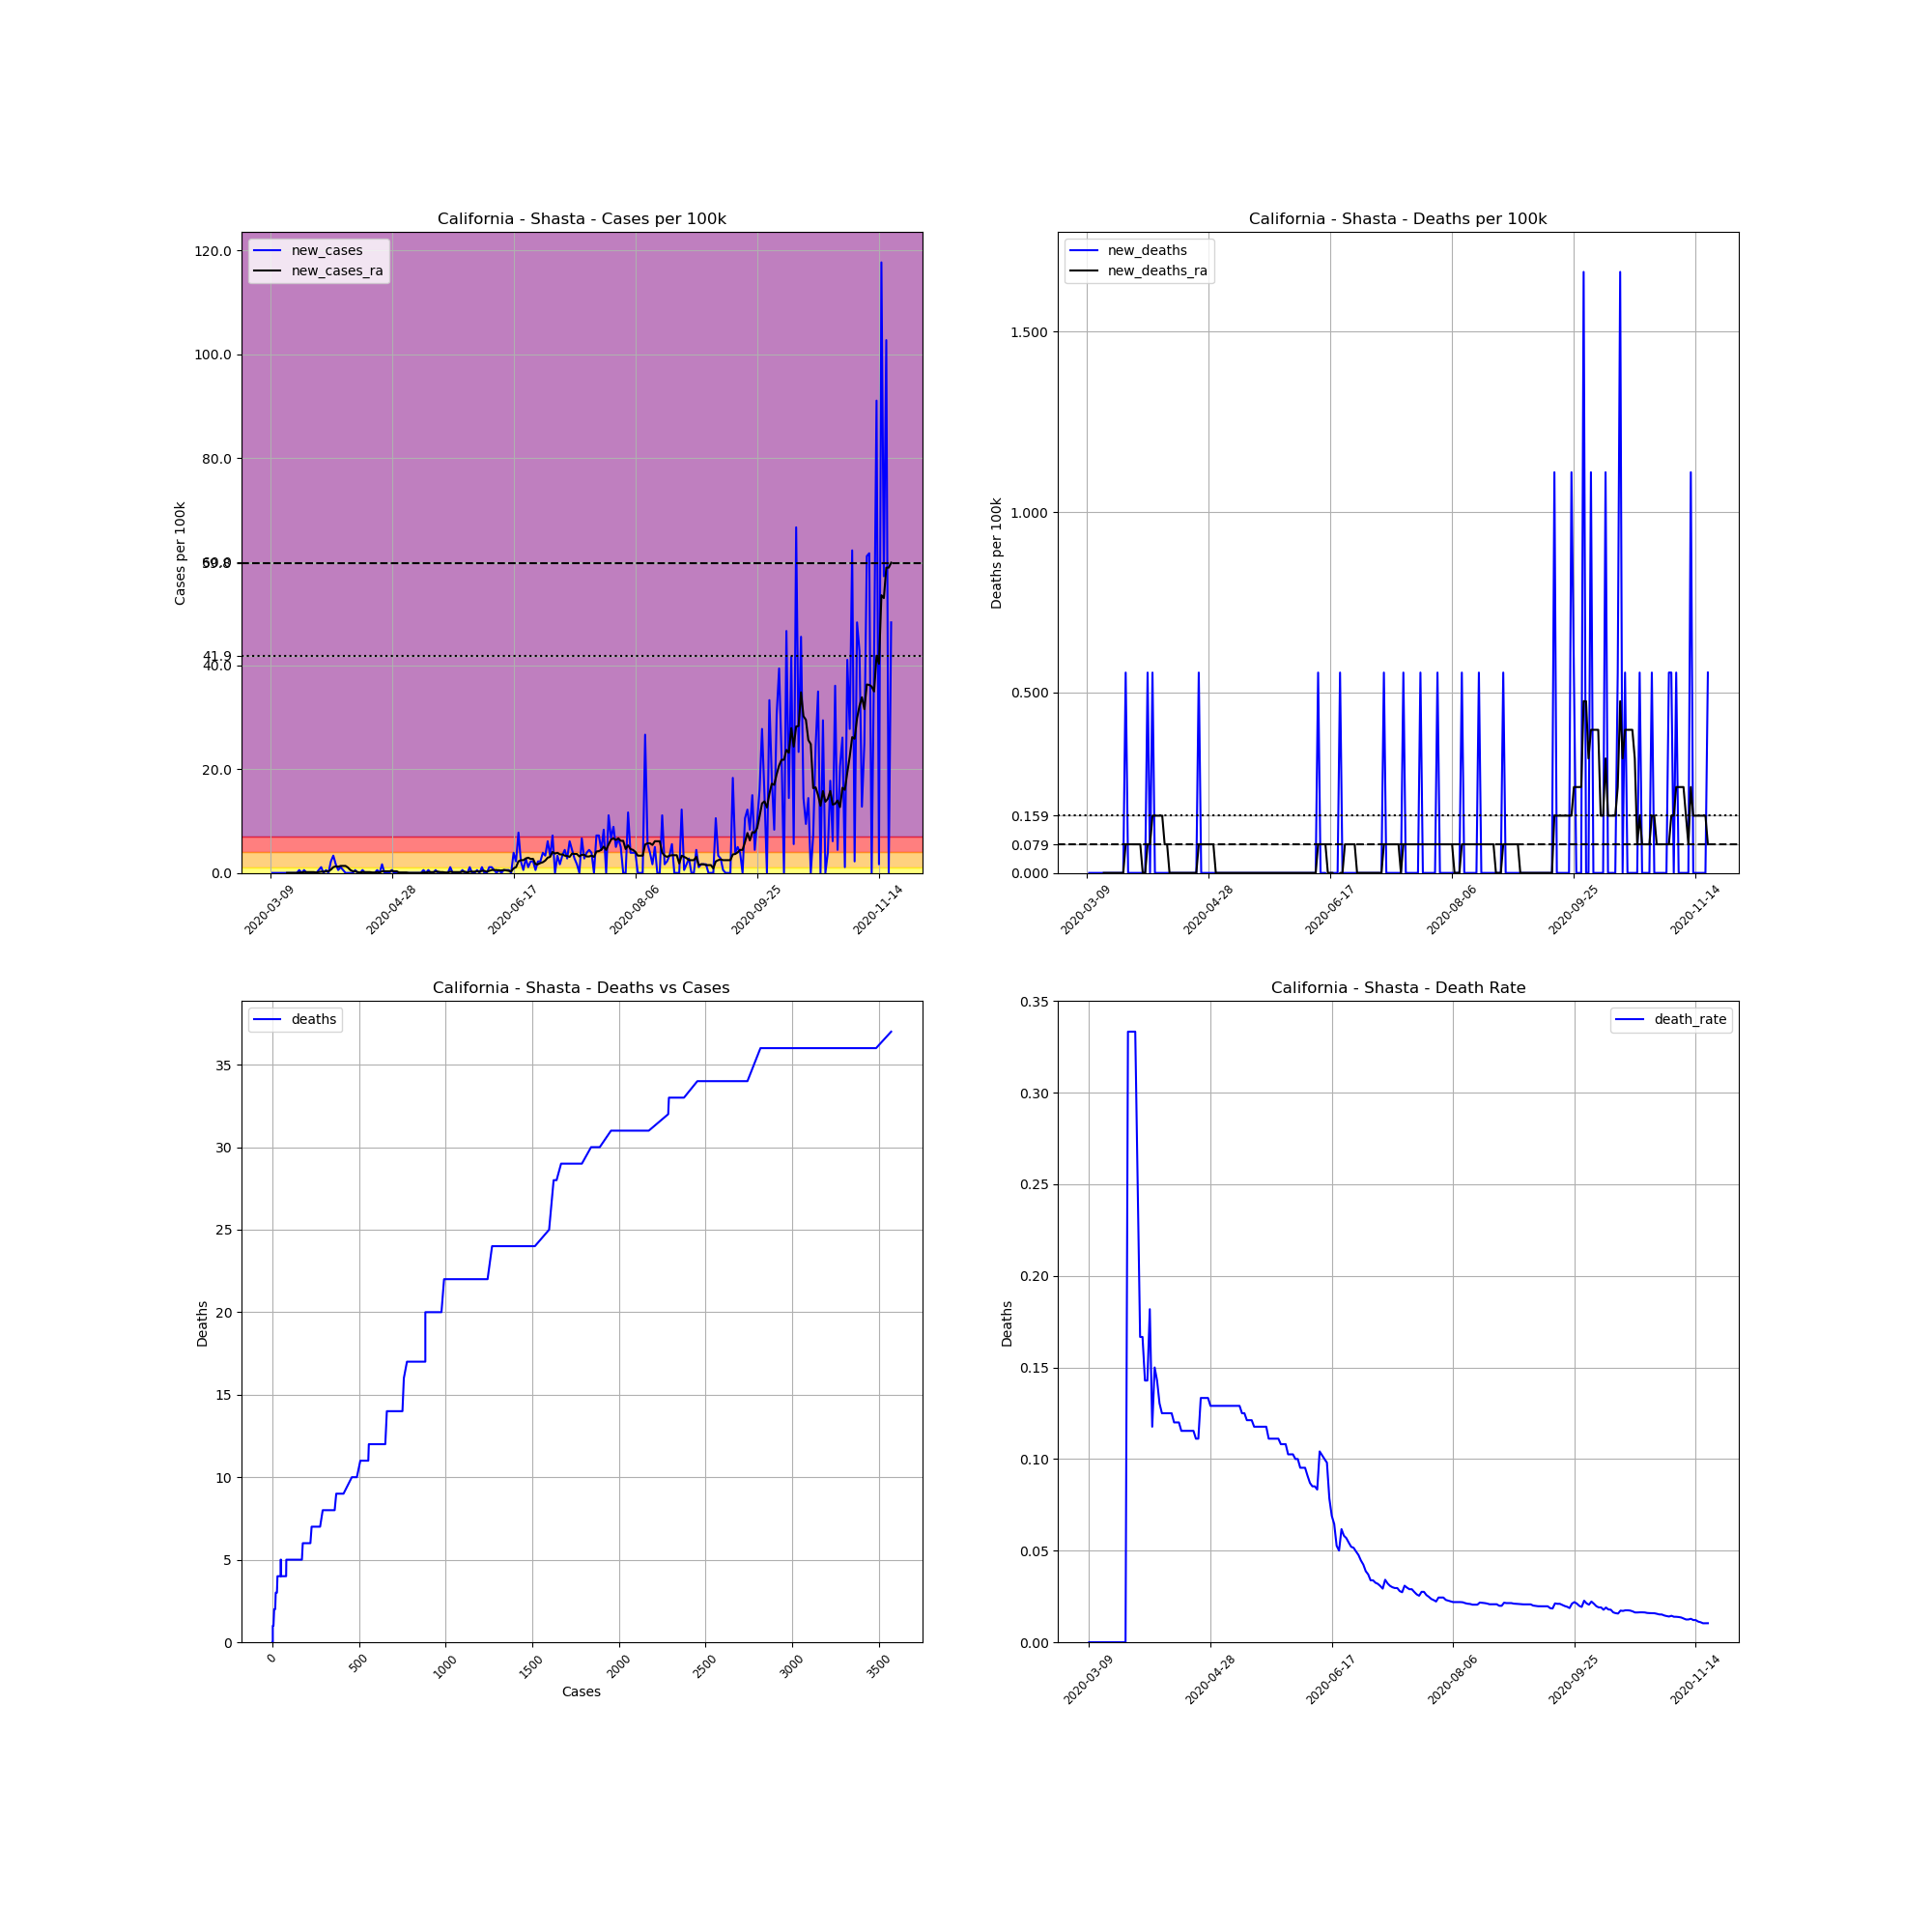

The data file committed next to this chart (first rows):
, date, county, state, fips, cases, deaths, COUNTY, STNAME, CTYNAME, POPESTIMATE2019, cases_per_100k, deaths_per_100k, death_rate, new_cases, new_deaths, new_cases_ra, new_deaths_ra
29519, 2020-03-09, Shasta, California, 6089, 1, 0, 89, California, Shasta, 180080, 0.5553, 0.0, 0.0, , , , 
29520, 2020-03-10, Shasta, California, 6089, 1, 0, 89, California, Shasta, 180080, 0.5553, 0.0, 0.0, 0.0, 0.0, , 
29521, 2020-03-11, Shasta, California, 6089, 1, 0, 89, California, Shasta, 180080, 0.5553, 0.0, 0.0, 0.0, 0.0, , 
29522, 2020-03-12, Shasta, California, 6089, 1, 0, 89, California, Shasta, 180080, 0.5553, 0.0, 0.0, 0.0, 0.0, , 
29523, 2020-03-13, Shasta, California, 6089, 1, 0, 89, California, Shasta, 180080, 0.5553, 0.0, 0.0, 0.0, 0.0, , 
29524, 2020-03-14, Shasta, California, 6089, 1, 0, 89, California, Shasta, 180080, 0.5553, 0.0, 0.0, 0.0, 0.0, , 
29525, 2020-03-15, Shasta, California, 6089, 1, 0, 89, California, Shasta, 180080, 0.5553, 0.0, 0.0, 0.0, 0.0, , 
29526, 2020-03-16, Shasta, California, 6089, 1, 0, 89, California, Shasta, 180080, 0.5553, 0.0, 0.0, 0.0, 0.0, 0.0, 0.0
29527, 2020-03-17, Shasta, California, 6089, 1, 0, 89, California, Shasta, 180080, 0.5553, 0.0, 0.0, 0.0, 0.0, 0.0, 0.0
29528, 2020-03-18, Shasta, California, 6089, 1, 0, 89, California, Shasta, 180080, 0.5553, 0.0, 0.0, 0.0, 0.0, 0.0, 0.0
29529, 2020-03-19, Shasta, California, 6089, 1, 0, 89, California, Shasta, 180080, 0.5553, 0.0, 0.0, 0.0, 0.0, 0.0, 0.0
29530, 2020-03-20, Shasta, California, 6089, 1, 0, 89, California, Shasta, 180080, 0.5553, 0.0, 0.0, 0.0, 0.0, 0.0, 0.0
29531, 2020-03-21, Shasta, California, 6089, 2, 0, 89, California, Shasta, 180080, 1.111, 0.0, 0.0, 0.5553, 0.0, 0.07933, 0.0
29532, 2020-03-22, Shasta, California, 6089, 2, 0, 89, California, Shasta, 180080, 1.111, 0.0, 0.0, 0.0, 0.0, 0.07933, 0.0
29533, 2020-03-23, Shasta, California, 6089, 3, 0, 89, California, Shasta, 180080, 1.666, 0.0, 0.0, 0.5553, 0.0, 0.1587, 0.0
29534, 2020-03-24, Shasta, California, 6089, 3, 0, 89, California, Shasta, 180080, 1.666, 0.0, 0.0, 0.0, 0.0, 0.1587, 0.0
29535, 2020-03-25, Shasta, California, 6089, 3, 1, 89, California, Shasta, 180080, 1.666, 0.5553, 0.3333, 0.0, 0.5553, 0.1587, 0.07933
29536, 2020-03-26, Shasta, California, 6089, 3, 1, 89, California, Shasta, 180080, 1.666, 0.5553, 0.3333, 0.0, 0.0, 0.1587, 0.07933
29537, 2020-03-27, Shasta, California, 6089, 3, 1, 89, California, Shasta, 180080, 1.666, 0.5553, 0.3333, 0.0, 0.0, 0.1587, 0.07933
29538, 2020-03-28, Shasta, California, 6089, 3, 1, 89, California, Shasta, 180080, 1.666, 0.5553, 0.3333, 0.0, 0.0, 0.07933, 0.07933
29539, 2020-03-29, Shasta, California, 6089, 4, 1, 89, California, Shasta, 180080, 2.221, 0.5553, 0.25, 0.5553, 0.0, 0.1587, 0.07933
29540, 2020-03-30, Shasta, California, 6089, 6, 1, 89, California, Shasta, 180080, 3.332, 0.5553, 0.1667, 1.111, 0.0, 0.238, 0.07933
29541, 2020-03-31, Shasta, California, 6089, 6, 1, 89, California, Shasta, 180080, 3.332, 0.5553, 0.1667, 0.0, 0.0, 0.238, 0.07933
29542, 2020-04-01, Shasta, California, 6089, 7, 1, 89, California, Shasta, 180080, 3.887, 0.5553, 0.1429, 0.5553, 0.0, 0.3173, 0.0
29543, 2020-04-02, Shasta, California, 6089, 7, 1, 89, California, Shasta, 180080, 3.887, 0.5553, 0.1429, 0.0, 0.0, 0.3173, 0.0
29544, 2020-04-03, Shasta, California, 6089, 11, 2, 89, California, Shasta, 180080, 6.108, 1.111, 0.1818, 2.221, 0.5553, 0.6346, 0.07933
29545, 2020-04-04, Shasta, California, 6089, 17, 2, 89, California, Shasta, 180080, 9.44, 1.111, 0.1176, 3.332, 0.0, 1.111, 0.07933
29546, 2020-04-05, Shasta, California, 6089, 20, 3, 89, California, Shasta, 180080, 11.11, 1.666, 0.15, 1.666, 0.5553, 1.269, 0.1587
29547, 2020-04-06, Shasta, California, 6089, 21, 3, 89, California, Shasta, 180080, 11.66, 1.666, 0.1429, 0.5553, 0.0, 1.19, 0.1587
29548, 2020-04-07, Shasta, California, 6089, 23, 3, 89, California, Shasta, 180080, 12.77, 1.666, 0.1304, 1.111, 0.0, 1.349, 0.1587
29549, 2020-04-08, Shasta, California, 6089, 24, 3, 89, California, Shasta, 180080, 13.33, 1.666, 0.125, 0.5553, 0.0, 1.349, 0.1587
29550, 2020-04-09, Shasta, California, 6089, 24, 3, 89, California, Shasta, 180080, 13.33, 1.666, 0.125, 0.0, 0.0, 1.349, 0.1587
29551, 2020-04-10, Shasta, California, 6089, 24, 3, 89, California, Shasta, 180080, 13.33, 1.666, 0.125, 0.0, 0.0, 1.031, 0.07933
29552, 2020-04-11, Shasta, California, 6089, 24, 3, 89, California, Shasta, 180080, 13.33, 1.666, 0.125, 0.0, 0.0, 0.5553, 0.07933
29553, 2020-04-12, Shasta, California, 6089, 24, 3, 89, California, Shasta, 180080, 13.33, 1.666, 0.125, 0.0, 0.0, 0.3173, 0.0
29554, 2020-04-13, Shasta, California, 6089, 25, 3, 89, California, Shasta, 180080, 13.88, 1.666, 0.12, 0.5553, 0.0, 0.3173, 0.0
29555, 2020-04-14, Shasta, California, 6089, 25, 3, 89, California, Shasta, 180080, 13.88, 1.666, 0.12, 0.0, 0.0, 0.1587, 0.0
29556, 2020-04-15, Shasta, California, 6089, 25, 3, 89, California, Shasta, 180080, 13.88, 1.666, 0.12, 0.0, 0.0, 0.07933, 0.0
29557, 2020-04-16, Shasta, California, 6089, 26, 3, 89, California, Shasta, 180080, 14.44, 1.666, 0.1154, 0.5553, 0.0, 0.1587, 0.0
29558, 2020-04-17, Shasta, California, 6089, 26, 3, 89, California, Shasta, 180080, 14.44, 1.666, 0.1154, 0.0, 0.0, 0.1587, 0.0
29559, 2020-04-18, Shasta, California, 6089, 26, 3, 89, California, Shasta, 180080, 14.44, 1.666, 0.1154, 0.0, 0.0, 0.1587, 0.0
29560, 2020-04-19, Shasta, California, 6089, 26, 3, 89, California, Shasta, 180080, 14.44, 1.666, 0.1154, 0.0, 0.0, 0.1587, 0.0
29561, 2020-04-20, Shasta, California, 6089, 26, 3, 89, California, Shasta, 180080, 14.44, 1.666, 0.1154, 0.0, 0.0, 0.07933, 0.0
29562, 2020-04-21, Shasta, California, 6089, 26, 3, 89, California, Shasta, 180080, 14.44, 1.666, 0.1154, 0.0, 0.0, 0.07933, 0.0
29563, 2020-04-22, Shasta, California, 6089, 27, 3, 89, California, Shasta, 180080, 14.99, 1.666, 0.1111, 0.5553, 0.0, 0.1587, 0.0
29564, 2020-04-23, Shasta, California, 6089, 27, 3, 89, California, Shasta, 180080, 14.99, 1.666, 0.1111, 0.0, 0.0, 0.07933, 0.0
29565, 2020-04-24, Shasta, California, 6089, 30, 4, 89, California, Shasta, 180080, 16.66, 2.221, 0.1333, 1.666, 0.5553, 0.3173, 0.07933
29566, 2020-04-25, Shasta, California, 6089, 30, 4, 89, California, Shasta, 180080, 16.66, 2.221, 0.1333, 0.0, 0.0, 0.3173, 0.07933
29567, 2020-04-26, Shasta, California, 6089, 30, 4, 89, California, Shasta, 180080, 16.66, 2.221, 0.1333, 0.0, 0.0, 0.3173, 0.07933
29568, 2020-04-27, Shasta, California, 6089, 30, 4, 89, California, Shasta, 180080, 16.66, 2.221, 0.1333, 0.0, 0.0, 0.3173, 0.07933
29569, 2020-04-28, Shasta, California, 6089, 31, 4, 89, California, Shasta, 180080, 17.21, 2.221, 0.129, 0.5553, 0.0, 0.3966, 0.07933
29570, 2020-04-29, Shasta, California, 6089, 31, 4, 89, California, Shasta, 180080, 17.21, 2.221, 0.129, 0.0, 0.0, 0.3173, 0.07933
29571, 2020-04-30, Shasta, California, 6089, 31, 4, 89, California, Shasta, 180080, 17.21, 2.221, 0.129, 0.0, 0.0, 0.3173, 0.07933
29572, 2020-05-01, Shasta, California, 6089, 31, 4, 89, California, Shasta, 180080, 17.21, 2.221, 0.129, 0.0, 0.0, 0.07933, 0.0
29573, 2020-05-02, Shasta, California, 6089, 31, 4, 89, California, Shasta, 180080, 17.21, 2.221, 0.129, 0.0, 0.0, 0.07933, 0.0
29574, 2020-05-03, Shasta, California, 6089, 31, 4, 89, California, Shasta, 180080, 17.21, 2.221, 0.129, 0.0, 0.0, 0.07933, 0.0
29575, 2020-05-04, Shasta, California, 6089, 31, 4, 89, California, Shasta, 180080, 17.21, 2.221, 0.129, 0.0, 0.0, 0.07933, 0.0
29576, 2020-05-05, Shasta, California, 6089, 31, 4, 89, California, Shasta, 180080, 17.21, 2.221, 0.129, 0.0, 0.0, 1.2688263138573217e-16, 0.0
29577, 2020-05-06, Shasta, California, 6089, 31, 4, 89, California, Shasta, 180080, 17.21, 2.221, 0.129, 0.0, 0.0, 1.2688263138573217e-16, 0.0
29578, 2020-05-07, Shasta, California, 6089, 31, 4, 89, California, Shasta, 180080, 17.21, 2.221, 0.129, 0.0, 0.0, 1.2688263138573217e-16, 0.0
... 196 more rows
